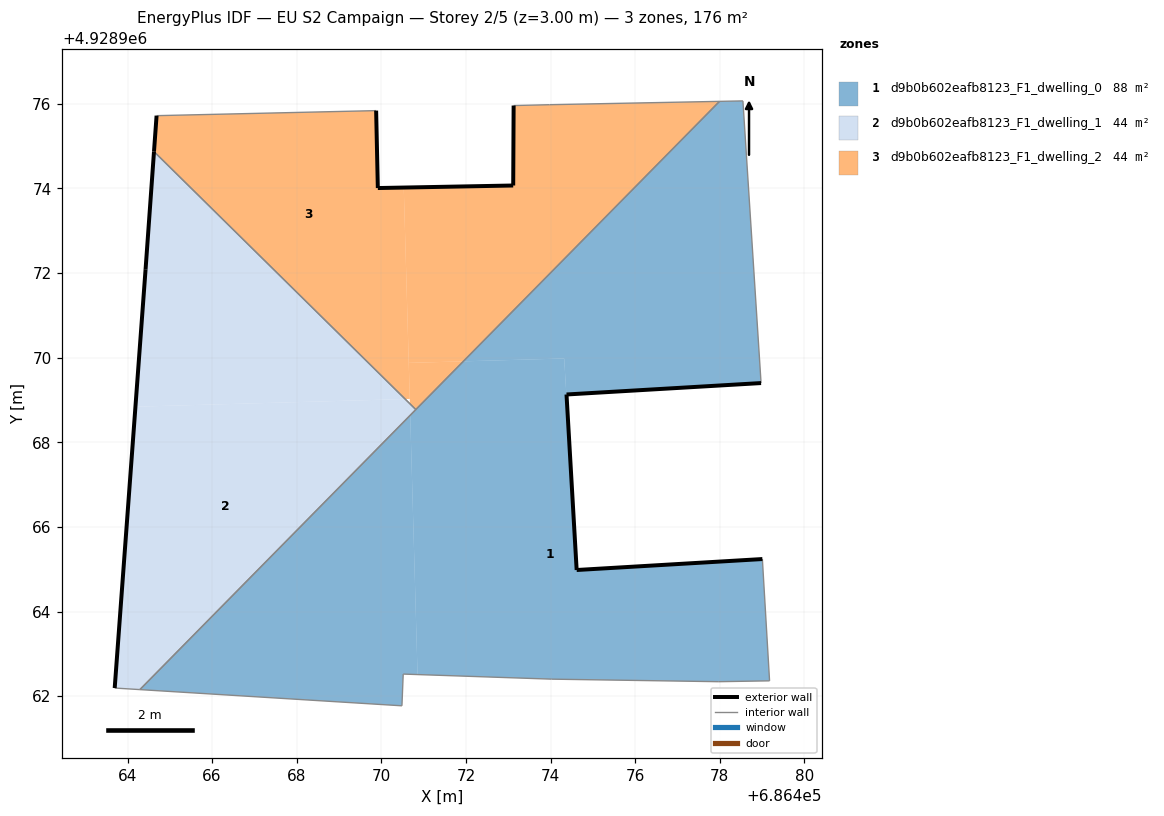
=== STOREY PLAN SPEC (per zone: floor XY polygon, exterior-wall plan segments, windows/doors) ===
zone 1: d9b0b602eafb8123_F1_dwelling_0  (88.2 m²)
  floor: (686479.18, 4928962.36) (686479.01, 4928965.24) (686474.62, 4928964.98) (686474.48, 4928967.30) (686474.32, 4928969.98) (686471.94, 4928969.91) (686470.68, 4928968.64) (686470.86, 4928962.51) (686474.03, 4928962.40) (686477.98, 4928962.34)
  floor: (686478.98, 4928969.40) (686478.55, 4928976.07) (686477.99, 4928976.06) (686471.94, 4928969.91) (686474.32, 4928969.98) (686474.48, 4928967.30) (686474.38, 4928969.13)
  floor: (686470.49, 4928961.77) (686470.52, 4928962.52) (686470.86, 4928962.51) (686470.68, 4928968.64) (686464.29, 4928962.15)
  exterior wall: (686474.62, 4928964.98) – (686479.01, 4928965.24)  [4.4 m]
  exterior wall: (686478.98, 4928969.40) – (686474.38, 4928969.13)  [4.6 m]
  exterior wall: (686474.38, 4928969.13) – (686474.62, 4928964.98)  [4.2 m]
  interior walls: 10
zone 2: d9b0b602eafb8123_F1_dwelling_1  (44.1 m²)
  floor: (686464.29, 4928962.15) (686470.68, 4928968.64) (686470.68, 4928968.91) (686470.56, 4928969.02) (686464.19, 4928968.84) (686463.70, 4928962.19)
  floor: (686470.68, 4928968.64) (686470.81, 4928968.77) (686470.68, 4928968.91)
  floor: (686470.56, 4928969.02) (686464.63, 4928974.87) (686464.43, 4928972.09) (686464.19, 4928968.84)
  exterior wall: (686464.43, 4928972.09) – (686464.63, 4928974.87)  [2.8 m]
  exterior wall: (686463.70, 4928962.19) – (686464.43, 4928972.09)  [9.9 m]
  interior walls: 3
zone 3: d9b0b602eafb8123_F1_dwelling_2  (44.1 m²)
  floor: (686471.94, 4928969.91) (686477.99, 4928976.06) (686473.98, 4928975.98) (686473.13, 4928975.96) (686473.12, 4928974.07) (686470.53, 4928974.02) (686470.65, 4928969.88)
  floor: (686470.67, 4928969.03) (686470.53, 4928974.02) (686469.92, 4928974.01) (686469.88, 4928975.84) (686464.69, 4928975.72) (686464.63, 4928974.87) (686470.56, 4928969.02)
  floor: (686470.81, 4928968.77) (686471.94, 4928969.91) (686470.65, 4928969.88) (686470.68, 4928968.91)
  exterior wall: (686464.63, 4928974.87) – (686464.69, 4928975.72)  [0.9 m]
  exterior wall: (686469.88, 4928975.84) – (686469.92, 4928974.01)  [1.8 m]
  exterior wall: (686469.92, 4928974.01) – (686473.12, 4928974.07)  [3.2 m]
  exterior wall: (686473.12, 4928974.07) – (686473.13, 4928975.96)  [1.9 m]
  interior walls: 5

=== DERIVED (storey summary) ===
Building: EU S2 Campaign
Storey: 2 of 5  (floor level z = 3.00 m)
Storey gross floor area: 176.5 m²
Zones on this storey: 3
  - d9b0b602eafb8123_F1_dwelling_0: floor 88.2 m²; exterior wall 13.2 m (39.5 m²); WWR 0.0%
  - d9b0b602eafb8123_F1_dwelling_1: floor 44.1 m²; exterior wall 12.7 m (38.1 m²); WWR 0.0%
  - d9b0b602eafb8123_F1_dwelling_2: floor 44.1 m²; exterior wall 7.8 m (23.3 m²); WWR 0.0%
Zone adjacency (shared interzone walls):
  - d9b0b602eafb8123_F1_dwelling_0 ↔ d9b0b602eafb8123_F1_dwelling_1
  - d9b0b602eafb8123_F1_dwelling_0 ↔ d9b0b602eafb8123_F1_dwelling_2
  - d9b0b602eafb8123_F1_dwelling_1 ↔ d9b0b602eafb8123_F1_dwelling_2